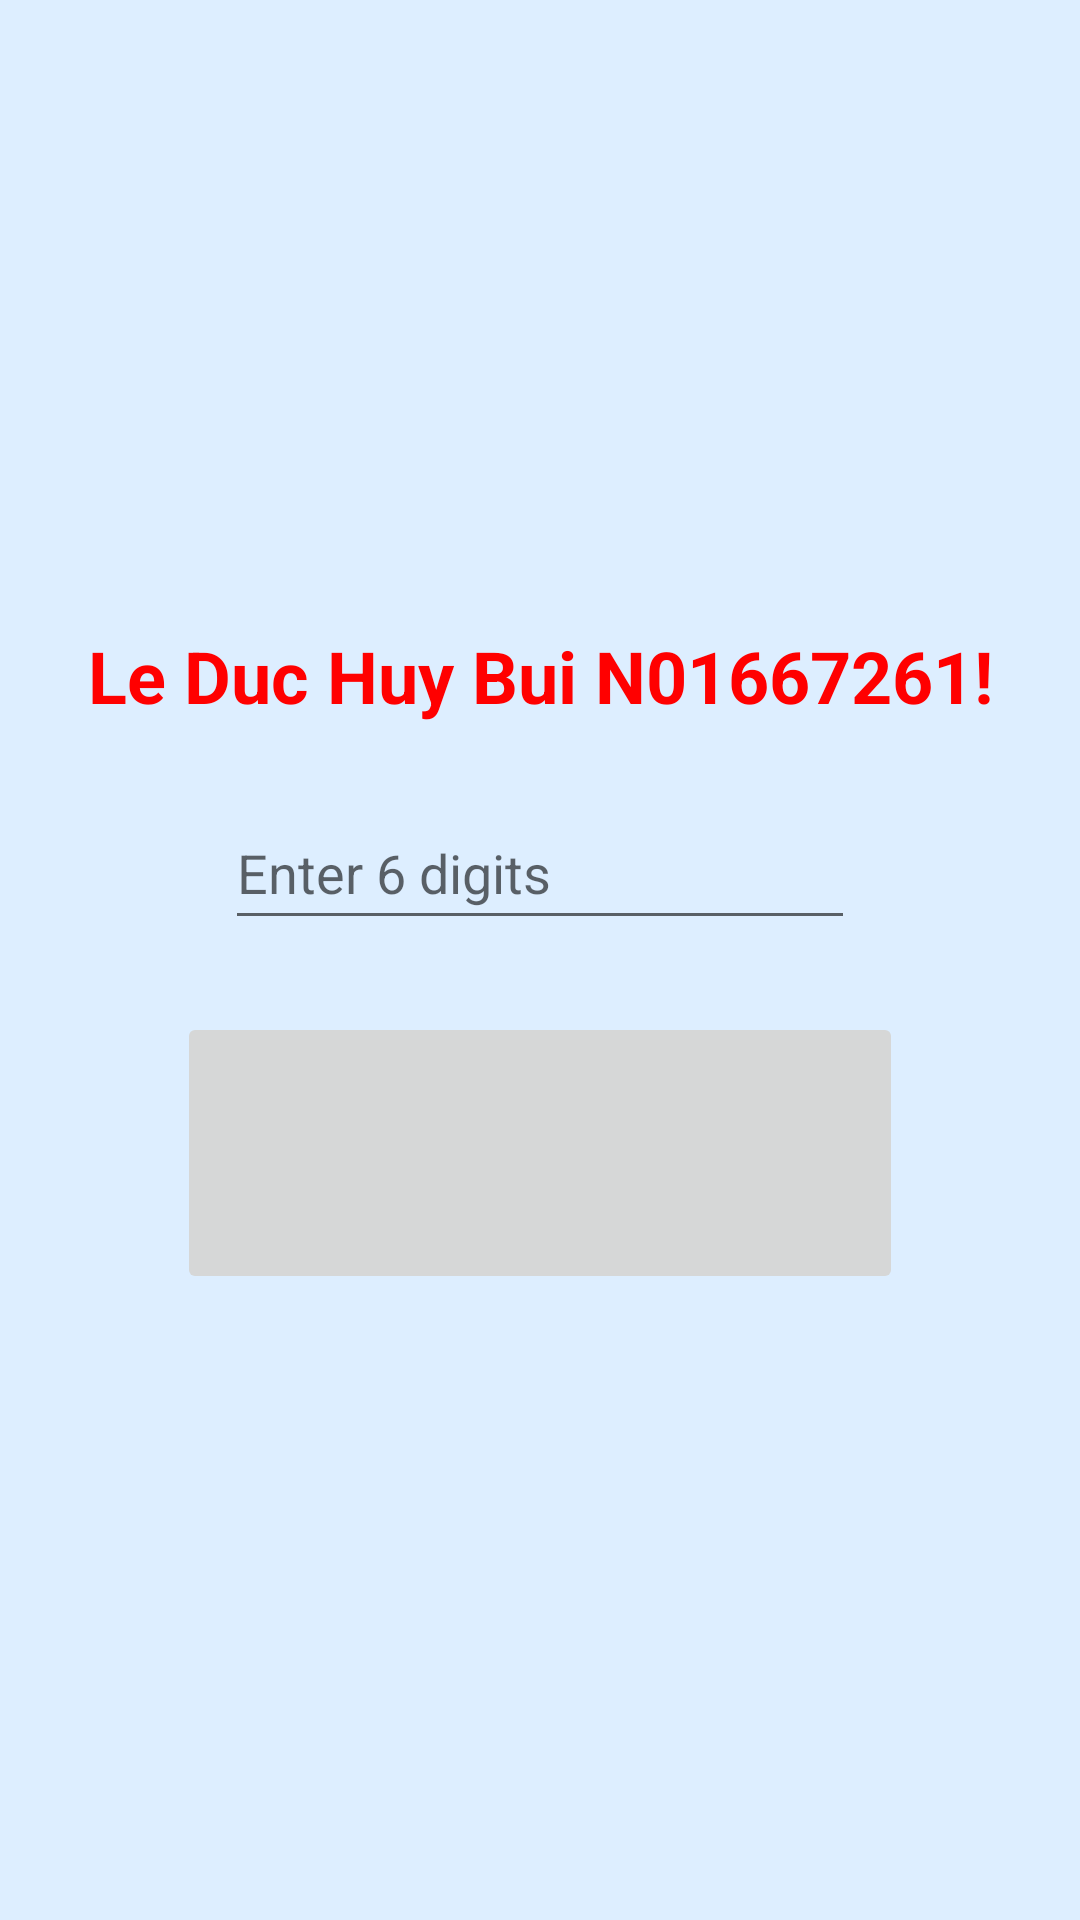

Write the Android layout XML for this screen, with the resource values it uses.
<!-- AndroidManifest.xml: application theme Theme.HuyLab4 -->
<!-- res/layout/activity_main.xml -->
<?xml version="1.0" encoding="utf-8"?>
<androidx.constraintlayout.widget.ConstraintLayout xmlns:android="http://schemas.android.com/apk/res/android"
    xmlns:app="http://schemas.android.com/apk/res-auto"
    xmlns:tools="http://schemas.android.com/tools"
    android:id="@+id/main"
    android:layout_width="match_parent"
    android:layout_height="match_parent"
    tools:context=".HuyActivity11"
    android:background="@color/light_blue">

    <TextView
        android:id="@+id/textView"
        android:layout_width="wrap_content"
        android:layout_height="wrap_content"
        android:text="@string/le_duc_huy_bui_n01667261"
        android:textColor="@color/red"
        android:textSize="24sp"
        android:textStyle="bold"
        app:layout_constraintBottom_toTopOf="@+id/editTextText"
        app:layout_constraintEnd_toEndOf="parent"
        app:layout_constraintStart_toStartOf="parent"
        app:layout_constraintTop_toTopOf="parent"
        app:layout_constraintVertical_chainStyle="packed" />

    <EditText
        android:id="@+id/editTextText"
        android:layout_width="wrap_content"
        android:layout_height="wrap_content"
        android:layout_marginTop="24dp"
        android:autofillHints="123456"
        android:ems="10"
        android:hint="@string/enter_6_digits"
        android:inputType="number"
        android:maxLength="6"
        android:minHeight="48dp"
        app:layout_constraintBottom_toTopOf="@+id/imageButton"
        app:layout_constraintEnd_toEndOf="parent"
        app:layout_constraintStart_toStartOf="parent"
        app:layout_constraintTop_toBottomOf="@+id/textView" />

    <ImageButton
        android:id="@+id/imageButton"
        android:layout_width="242dp"
        android:layout_height="94dp"
        android:layout_marginTop="24dp"
        android:contentDescription="@string/submit_button"
        app:layout_constraintBottom_toBottomOf="parent"
        app:layout_constraintEnd_toEndOf="parent"
        app:layout_constraintStart_toStartOf="parent"
        app:layout_constraintTop_toBottomOf="@+id/editTextText"
        android:src="@drawable/start" />

</androidx.constraintlayout.widget.ConstraintLayout>
<!-- resources referenced by this layout -->
<resources>
  <color name="light_blue">#DDEEFF</color>
  <color name="red">#FF0000</color>
  <string name="enter_6_digits">Enter 6 digits</string>
  <string name="le_duc_huy_bui_n01667261">Le Duc Huy Bui N01667261!</string>
  <string name="submit_button">Submit Button</string>
  <style name="Theme.HuyLab4" parent="Base.Theme.HuyLab4" />
  <style name="Base.Theme.HuyLab4" parent="Theme.MaterialComponents.DayNight.DarkActionBar">
          
          
      </style>
</resources>
